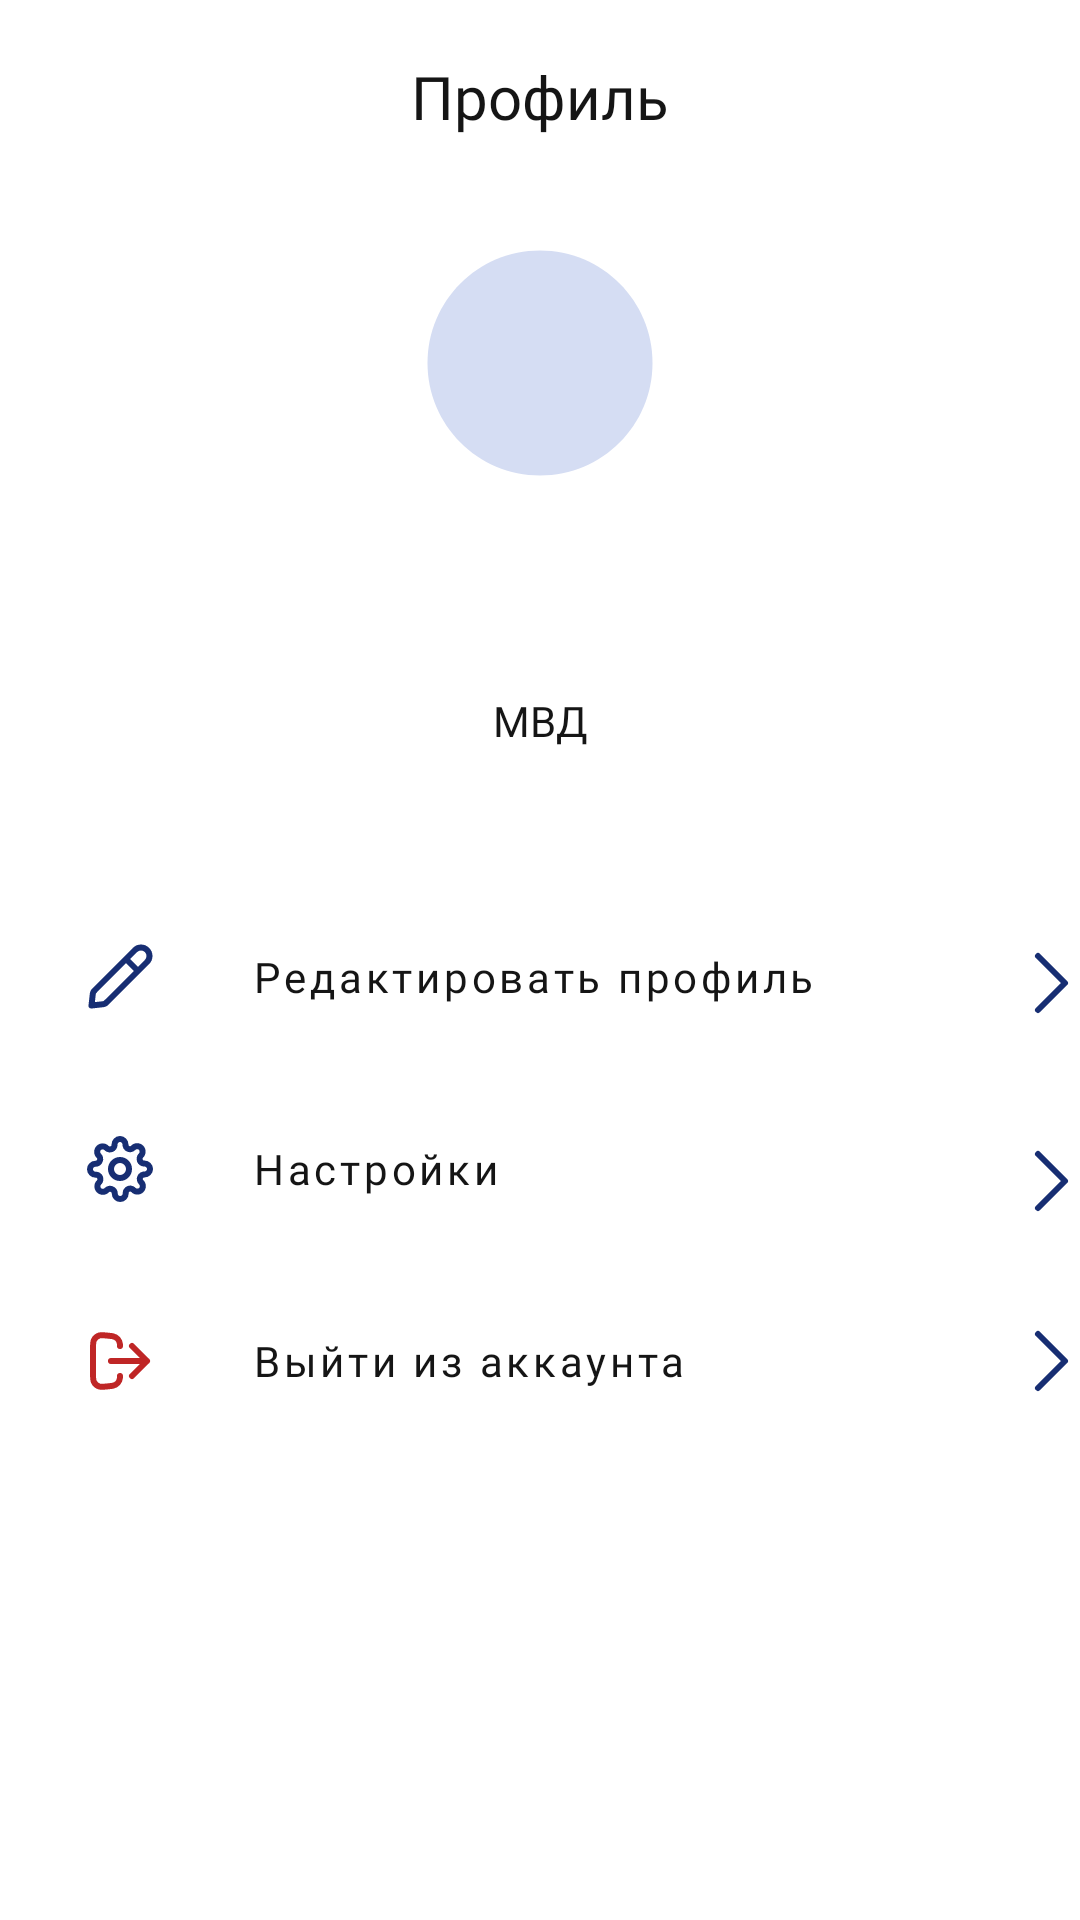

Reconstruct the res/layout file that produces this screen, plus the resources it refers to.
<!-- AndroidManifest.xml: application theme Theme.KonsystSecureApp -->
<!-- res/layout/activity_user_profile.xml -->
<?xml version="1.0" encoding="utf-8"?>
<androidx.constraintlayout.widget.ConstraintLayout xmlns:android="http://schemas.android.com/apk/res/android"
    xmlns:app="http://schemas.android.com/apk/res-auto"
    xmlns:tools="http://schemas.android.com/tools"
    android:layout_width="match_parent"
    android:layout_height="match_parent"
    tools:context=".UserProfile">

    <androidx.appcompat.widget.Toolbar
        android:id="@+id/userprofile_toolbar"
        android:layout_width="match_parent"
        android:layout_height="wrap_content"
        android:minHeight="?attr/actionBarSize"
        android:theme="?attr/actionBarTheme"
        app:layout_constraintEnd_toEndOf="parent"
        app:layout_constraintStart_toStartOf="parent"
        app:layout_constraintTop_toTopOf="parent" />

    <TextView
        android:id="@+id/profile_text"
        android:layout_width="wrap_content"
        android:layout_height="wrap_content"
        android:layout_gravity="center"
        android:fontFamily="@font/rubik_regular"
        android:text="Профиль"
        android:textColor="@color/text"
        android:textSize="20sp"
        app:layout_constraintBottom_toBottomOf="@+id/userprofile_toolbar"
        app:layout_constraintEnd_toEndOf="@+id/userprofile_toolbar"
        app:layout_constraintStart_toStartOf="@+id/userprofile_toolbar"
        app:layout_constraintTop_toTopOf="@+id/userprofile_toolbar"
        tools:ignore="MissingConstraints" />

    <androidx.constraintlayout.widget.ConstraintLayout
        android:id="@+id/constraintLayout"
        android:layout_width="wrap_content"
        android:layout_height="wrap_content"
        android:layout_marginTop="12dp"
        app:layout_constraintEnd_toEndOf="parent"
        app:layout_constraintStart_toStartOf="parent"
        app:layout_constraintTop_toBottomOf="@+id/userprofile_toolbar">

        <ImageView
            android:id="@+id/imageView2"
            android:layout_width="90dp"
            android:layout_height="90dp"
            android:src="@drawable/avatar_example"
            app:layout_constraintBottom_toBottomOf="parent"
            app:layout_constraintEnd_toEndOf="parent"
            app:layout_constraintStart_toStartOf="parent"
            app:layout_constraintTop_toTopOf="parent" />

        <TextView
            android:id="@+id/avatarText"
            android:layout_width="wrap_content"
            android:layout_height="wrap_content"
            android:background="@android:color/transparent"
            android:fontFamily="@font/rubik_medium"
            android:textColor="@color/text"
            android:textSize="34sp"
            app:layout_constraintBottom_toBottomOf="@+id/imageView2"
            app:layout_constraintEnd_toEndOf="parent"
            app:layout_constraintStart_toStartOf="parent"
            app:layout_constraintTop_toTopOf="parent" />
    </androidx.constraintlayout.widget.ConstraintLayout>

    <TextView
        android:id="@+id/profile_username"
        android:layout_width="wrap_content"
        android:layout_height="wrap_content"
        android:layout_marginTop="16dp"
        android:fontFamily="@font/rubik_medium"
        android:textSize="18sp"
        android:textColor="@color/text"
        app:layout_constraintEnd_toEndOf="parent"
        app:layout_constraintStart_toStartOf="parent"
        app:layout_constraintTop_toBottomOf="@+id/constraintLayout" />

    <TextView
        android:id="@+id/profile_nickname"
        android:layout_width="wrap_content"
        android:layout_height="wrap_content"
        android:fontFamily="@font/rubik_regular"
        android:textColor="@color/text_subtitle"
        android:textSize="12sp"
        app:layout_constraintEnd_toEndOf="parent"
        app:layout_constraintStart_toStartOf="parent"
        app:layout_constraintTop_toBottomOf="@+id/profile_username" />

    <TextView
        android:id="@+id/spec"
        android:layout_width="wrap_content"
        android:layout_height="wrap_content"
        android:layout_marginTop="8dp"
        android:fontFamily="@font/rubik_regular"
        android:textSize="14sp"
        android:textColor="@color/text"
        android:text="МВД"
        android:textAlignment="center"
        app:layout_constraintEnd_toEndOf="parent"
        app:layout_constraintStart_toStartOf="parent"
        app:layout_constraintTop_toBottomOf="@+id/profile_nickname" />

    <LinearLayout
        android:id="@+id/linearLayout3"
        android:layout_width="wrap_content"
        android:layout_height="wrap_content"
        android:layout_marginTop="24dp"
        android:layout_marginStart="28dp"
        android:orientation="horizontal"
        app:layout_constraintStart_toStartOf="parent"
        app:layout_constraintTop_toBottomOf="@+id/spec"
        app:layout_constraintWidth_percent="0.8">

        <ImageView
            android:layout_width="wrap_content"
            android:layout_height="wrap_content"
            android:layout_marginTop="40dp"
            android:gravity="center_vertical"
            android:src="@drawable/edit" />

        <androidx.appcompat.widget.AppCompatButton
            android:id="@+id/button"
            style="@style/Widget.MaterialComponents.Button.Icon"
            android:layout_width="wrap_content"
            android:layout_height="wrap_content"
            android:layout_marginStart="20dp"
            android:layout_marginTop="28dp"
            android:background="@android:color/transparent"
            android:fontFamily="@font/rubik_regular"
            android:gravity="center_vertical"
            android:minWidth="260dp"
            android:text="Редактировать профиль"
            android:textAllCaps="false"
            android:textColor="@color/text"
            android:textSize="14sp" />
    </LinearLayout>

    <ImageButton
        android:id="@+id/imageButton2"
        android:layout_width="wrap_content"
        android:layout_height="wrap_content"
        android:layout_marginTop="60dp"

        android:layout_weight="1"
        android:background="@android:color/transparent"
        android:src="@drawable/chevron_right"
        app:layout_constraintEnd_toEndOf="parent"
        app:layout_constraintHorizontal_bias="0.0"
        app:layout_constraintStart_toEndOf="@+id/linearLayout3"
        app:layout_constraintTop_toBottomOf="@+id/spec" />

    <LinearLayout
        android:id="@+id/linearLayout4"
        android:layout_width="wrap_content"
        android:layout_height="wrap_content"
        android:layout_marginStart="28dp"
        android:orientation="horizontal"
        app:layout_constraintStart_toStartOf="parent"
        app:layout_constraintTop_toBottomOf="@+id/linearLayout3"
        app:layout_constraintWidth_percent="0.8">

        <ImageView
            android:layout_width="wrap_content"
            android:layout_height="wrap_content"
            android:gravity="center_vertical"

            android:layout_marginTop="28dp"
            android:src="@drawable/settings" />

        <androidx.appcompat.widget.AppCompatButton
            android:id="@+id/button2"
            style="@style/Widget.MaterialComponents.Button.Icon"
            android:layout_width="wrap_content"
            android:layout_height="wrap_content"
            android:layout_marginStart="20dp"
            android:layout_marginTop="16dp"
            android:background="@android:color/transparent"
            android:fontFamily="@font/rubik_regular"
            android:gravity="center_vertical"
            android:minWidth="260dp"
            android:text="Настройки"
            android:textAllCaps="false"
            android:textColor="@color/text"
            android:textSize="14sp"
            app:layout_constraintWidth_percent="0.8" />
    </LinearLayout>

    <ImageButton
        android:id="@+id/imageButton3"
        android:layout_width="wrap_content"
        android:layout_height="wrap_content"
        android:layout_marginTop="30dp"
        android:layout_weight="1"

        android:background="@android:color/transparent"
        android:src="@drawable/chevron_right"
        app:layout_constraintEnd_toEndOf="parent"
        app:layout_constraintHorizontal_bias="0.0"
        app:layout_constraintStart_toEndOf="@+id/linearLayout4"
        app:layout_constraintTop_toBottomOf="@+id/imageButton2" />

    <LinearLayout
        android:id="@+id/linearLayout5"
        android:layout_width="wrap_content"
        android:layout_height="wrap_content"
        android:orientation="horizontal"
        android:layout_marginStart="28dp"
        app:layout_constraintStart_toStartOf="parent"
        app:layout_constraintTop_toBottomOf="@+id/linearLayout4"
        app:layout_constraintWidth_percent="0.8">

        <ImageView
            android:layout_width="wrap_content"
            android:layout_height="wrap_content"
            android:gravity="center_vertical"
            android:layout_marginTop="28dp"
            android:src="@drawable/log_out" />

        <androidx.appcompat.widget.AppCompatButton
            android:id="@+id/button4"
            style="@style/Widget.MaterialComponents.Button.Icon"
            android:layout_width="wrap_content"
            android:layout_height="wrap_content"
            android:layout_marginStart="20dp"
            android:layout_marginTop="16dp"
            android:background="@android:color/transparent"
            android:fontFamily="@font/rubik_regular"
            android:gravity="center_vertical"
            android:minWidth="260dp"
            android:text="Выйти из аккаунта"
            android:textAllCaps="false"
            android:textColor="@color/text"
            android:textSize="14sp"
            app:layout_constraintWidth_percent="0.8" />
    </LinearLayout>

    <ImageButton
        android:id="@+id/imageButton5"
        android:layout_width="wrap_content"
        android:layout_height="wrap_content"
        android:layout_marginTop="24dp"
        android:layout_weight="1"
        android:background="@android:color/transparent"
        android:src="@drawable/chevron_right"
        app:layout_constraintEnd_toEndOf="parent"
        app:layout_constraintHorizontal_bias="0.0"
        app:layout_constraintStart_toEndOf="@+id/linearLayout5"
        app:layout_constraintTop_toBottomOf="@+id/imageButton3" />

</androidx.constraintlayout.widget.ConstraintLayout>
<!-- resources referenced by this layout -->
<resources>
  <color name="text">#151515</color>
  <color name="text_subtitle">#A1A1A1</color>
  <!-- drawable avatar_example (drawable) -->
  <vector android:height="48dp" android:tint="#D5DDF3"
      android:viewportHeight="24" android:viewportWidth="24"
      android:width="48dp" xmlns:android="http://schemas.android.com/apk/res/android">
      <path android:fillColor="@android:color/white" android:pathData="M12,2C6.47,2 2,6.47 2,12s4.47,10 10,10 10,-4.47 10,-10S17.53,2 12,2z"/>
  </vector>
  <!-- drawable chevron_right (drawable) -->
  <vector xmlns:android="http://schemas.android.com/apk/res/android"
      android:width="36dp"
      android:height="36dp"
      android:viewportWidth="36"
      android:viewportHeight="36">
    <path
        android:pathData="M14,9L23,18L14,27"
        android:strokeLineJoin="round"
        android:strokeWidth="2"
        android:fillColor="#00000000"
        android:strokeColor="#172E73"
        android:strokeLineCap="round"/>
  </vector>
  <!-- drawable edit (drawable) -->
  <vector xmlns:android="http://schemas.android.com/apk/res/android"
      android:width="24dp"
      android:height="24dp"
      android:viewportWidth="24"
      android:viewportHeight="24">
    <path
        android:pathData="M18,10L14,6M2.5,21.5L5.884,21.124C6.298,21.078 6.505,21.055 6.698,20.993C6.869,20.937 7.032,20.859 7.183,20.759C7.352,20.648 7.5,20.5 7.794,20.206L21,7C22.105,5.895 22.105,4.105 21,3C19.896,1.895 18.105,1.895 17,3L3.794,16.206C3.5,16.5 3.352,16.648 3.241,16.817C3.141,16.968 3.063,17.131 3.008,17.302C2.945,17.496 2.922,17.702 2.876,18.116L2.5,21.5Z"
        android:strokeLineJoin="round"
        android:strokeWidth="2"
        android:fillColor="#00000000"
        android:strokeColor="#172E73"
        android:strokeLineCap="round"/>
  </vector>
  <!-- drawable log_out (drawable) -->
  <vector xmlns:android="http://schemas.android.com/apk/res/android"
      android:width="24dp"
      android:height="24dp"
      android:viewportWidth="24"
      android:viewportHeight="24">
    <path
        android:pathData="M16,17L21,12M21,12L16,7M21,12H9M12,17C12,17.295 12,17.443 11.989,17.571C11.875,18.902 10.895,19.997 9.585,20.257C9.459,20.282 9.312,20.299 9.018,20.331L7.997,20.445C6.462,20.615 5.695,20.701 5.086,20.505C4.273,20.245 3.609,19.652 3.261,18.872C3,18.288 3,17.516 3,15.972V8.028C3,6.484 3,5.712 3.261,5.127C3.609,4.348 4.273,3.755 5.086,3.494C5.695,3.299 6.462,3.385 7.997,3.555L9.018,3.669C9.312,3.701 9.459,3.718 9.585,3.743C10.895,4.003 11.875,5.098 11.989,6.429C12,6.557 12,6.704 12,7"
        android:strokeLineJoin="round"
        android:strokeWidth="2"
        android:fillColor="#00000000"
        android:strokeColor="@color/dangerous_m"
        android:strokeLineCap="round"/>
  </vector>
  <!-- drawable settings: vector/xml drawable (drawable, 3949 chars, omitted) -->
  <style name="Theme.KonsystSecureApp" parent="Base.Theme.KonsystSecureApp" />
  <color name="dangerous_m">#BF2626</color>
  <style name="Base.Theme.KonsystSecureApp" parent="Theme.Material3.DayNight.NoActionBar">
          
          <item name="android:navigationBarColor">@android:color/transparent</item>
          <item name="android:background">@color/bg_color</item>
          <item name="windowActionBar">false</item>
          <item name="windowNoTitle">true</item>
          <item name="colorPrimaryVariant">@color/bg_color</item>
          <item name="android:windowLightStatusBar">true</item>
          <item name="android:statusBarColor">@color/bg_color</item>
      </style>
  <color name="bg_color">#FFFFFF</color>
</resources>
